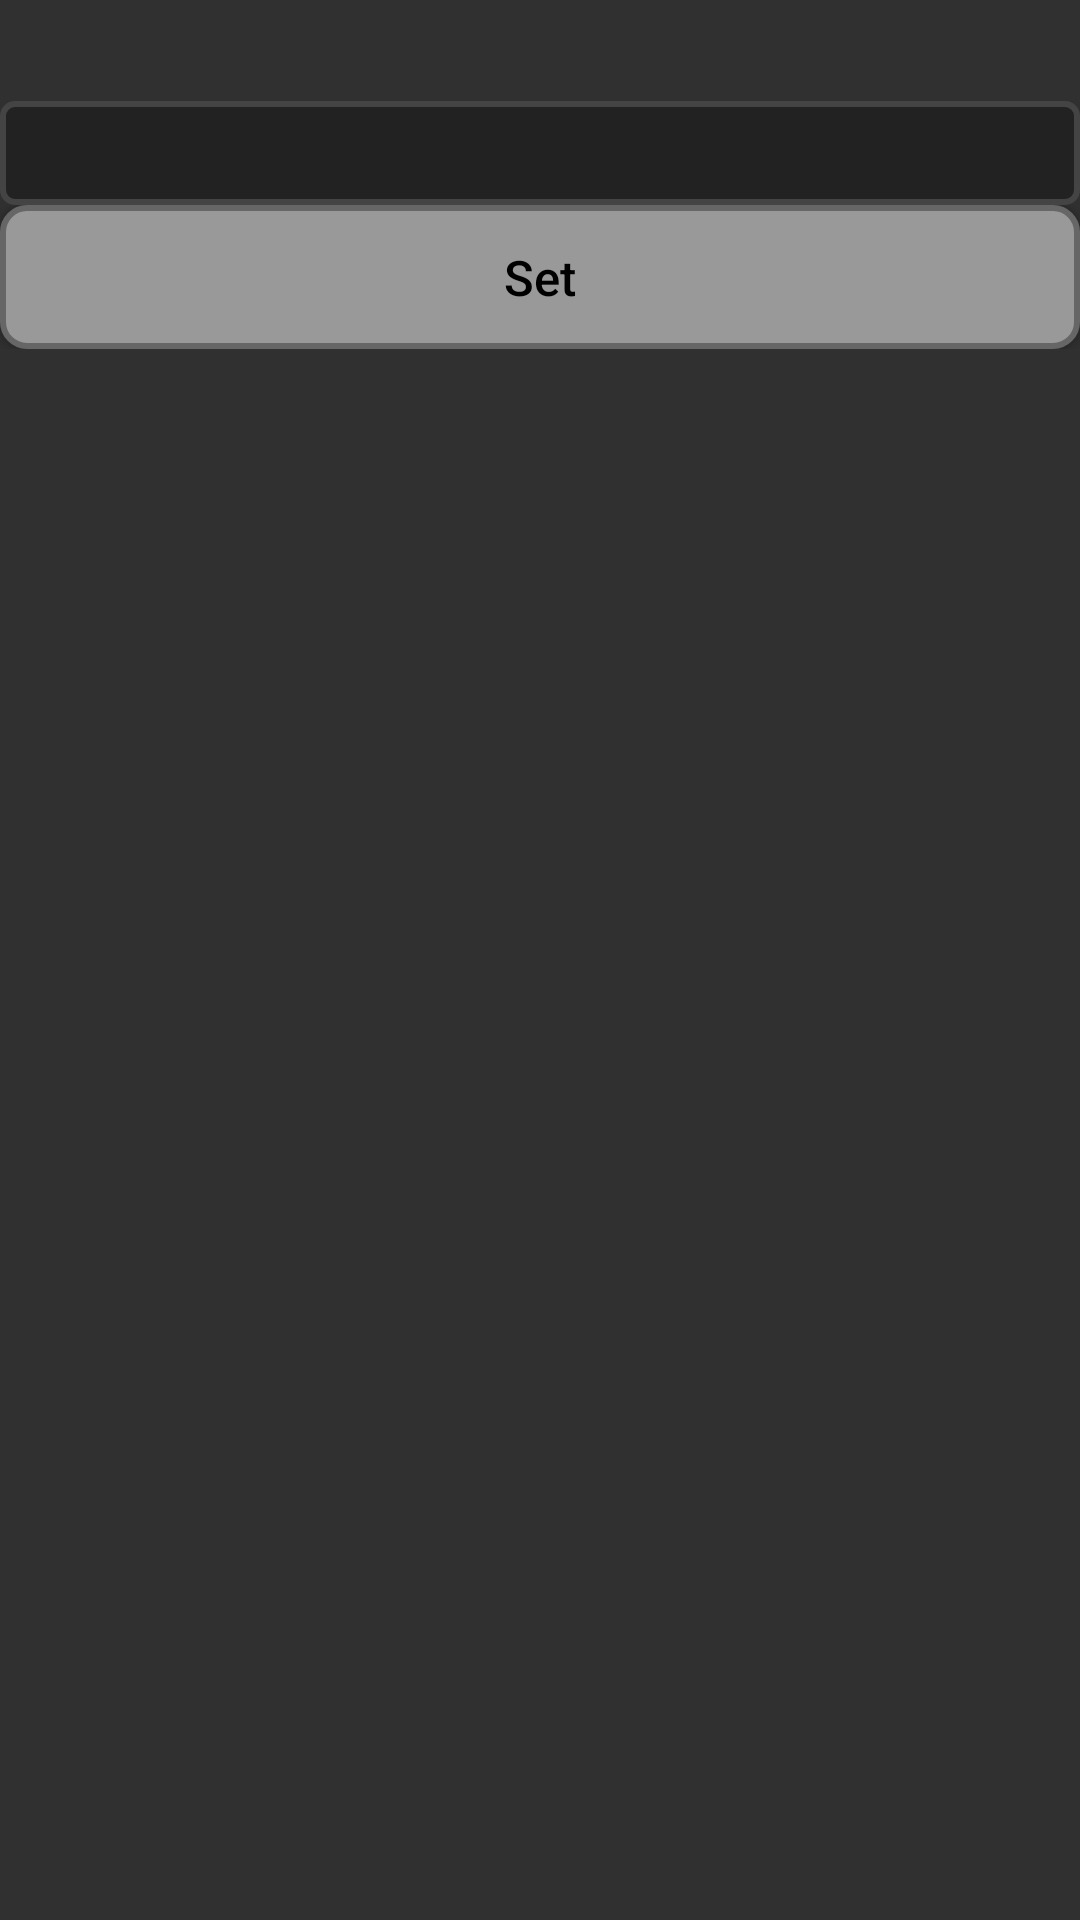

Reconstruct the res/layout file that produces this screen, plus the resources it refers to.
<!-- AndroidManifest.xml: application theme AppTheme -->
<!-- res/layout/preference_number.xml -->
<?xml version="1.0" encoding="utf-8"?>
<LinearLayout xmlns:android="http://schemas.android.com/apk/res/android"
    android:id="@+id/weather_root"
    android:layout_width="fill_parent"
    android:layout_height="wrap_content"
    android:orientation="vertical" >

    <TextView
        android:id="@+id/label"
        android:labelFor="@+id/number"
        style="@style/Label"
        android:layout_width="fill_parent"
        android:layout_height="wrap_content"
        android:text="" >
    </TextView>

    <EditText
        android:id="@+id/number"
        style="@style/MyText"
        android:layout_width="fill_parent"
        android:layout_height="wrap_content"
        android:autofillHints=""
        android:inputType="number|textNoSuggestions" >
    </EditText>

    <LinearLayout
        android:id="@+id/altitude_buttons"
        android:layout_width="fill_parent"
        android:layout_height="wrap_content"
        android:orientation="horizontal" >

        <Button
            android:id="@+id/set"
            style="@style/MyButton"
            android:layout_width="fill_parent"
            android:layout_height="wrap_content"
            android:gravity="center"
            android:minWidth="48pt"
            android:text="@string/set" />
    </LinearLayout>

</LinearLayout>
<!-- resources referenced by this layout -->
<resources>
  <string name="set">Set</string>
  <style name="Label" parent="@android:style/TextAppearance.Medium">
          <item name="android:gravity">center_vertical</item>
          <item name="android:textColor">#FFFFFF</item>
          <item name="android:padding">4pt</item>
          <item name="android:textSize">6pt</item>
      </style>
  <style name="MyButton" parent="Widget.AppCompat.Button">
          <item name="android:textAllCaps">false</item>
          <item name="android:clickable">true</item>
          <item name="android:gravity">center_vertical</item>
          <item name="android:background">@drawable/button</item>
          <item name="android:textColor">@drawable/button_text</item>
          <item name="android:paddingTop">3pt</item>
          <item name="android:paddingBottom">3pt</item>
          <item name="android:paddingLeft">2pt</item>
          <item name="android:paddingRight">2pt</item>
          <item name="android:textSize">8pt</item>
  
      </style>
  <style name="MyText" parent="@android:style/TextAppearance.Medium">
          <item name="android:gravity">center_vertical</item>
          <item name="android:textColor">#FFFFFF</item>
          <item name="android:typeface">monospace</item>
          <item name="android:background">@drawable/textview</item>
          <item name="android:paddingTop">3pt</item>
          <item name="android:paddingBottom">3pt</item>
          <item name="android:paddingLeft">2pt</item>
          <item name="android:paddingRight">2pt</item>
          <item name="android:textSize">8pt</item>
      </style>
  <style name="AppTheme" parent="Theme.AppCompat">
          
          <item name="colorPrimary">@color/colorPrimary</item>
          <item name="colorPrimaryDark">@color/colorPrimaryDark</item>
          <item name="colorAccent">@color/colorAccent</item>
      </style>
  <!-- drawable button_text (drawable) -->
  <?xml version="1.0" encoding="utf-8"?>
  <selector xmlns:android="http://schemas.android.com/apk/res/android">
  
      <item android:state_enabled="false" android:color="#999999" />
      <item android:state_checked="true" android:color="#CCCCCC" />
      <item android:state_checked="false" android:color="#000000" />
  
  </selector>
  <!-- drawable textview (drawable) -->
  <?xml version="1.0" encoding="utf-8"?>
  <selector xmlns:android="http://schemas.android.com/apk/res/android">
  
      <item android:state_focused="true" android:state_pressed="true"><shape>
              <solid android:color="#555555" />
              <stroke android:width="1pt" android:color="#FFFFFF" />
              <corners android:radius="2pt" />
          </shape></item>
      <item android:state_focused="false" android:state_pressed="true"><shape>
              <solid android:color="#555555" />
              <stroke android:width="1pt" android:color="#FFFFFF" />
              <corners android:radius="2pt" />
          </shape></item>
      <item android:state_focused="true" android:state_pressed="false"><shape>
              <solid android:color="#222222" />
              <stroke android:width="1pt" android:color="#555555" />
              <corners android:radius="2pt" />
          </shape></item>
      <item android:state_focused="false" android:state_pressed="false"><shape>
              <solid android:color="#222222" />
              <stroke android:width="1pt" android:color="#444444" />
              <corners android:radius="2pt" />
          </shape></item>
      <item android:state_enabled="false"><shape>
              <solid android:color="#222222" />
              <stroke android:width="1pt" android:color="#444444" />
              <corners android:radius="2pt" />
          </shape></item>
      
  </selector>
  <color name="colorPrimary">#555555</color>
  <color name="colorPrimaryDark">#333333</color>
  <color name="colorAccent">#03DAC5</color>
</resources>
